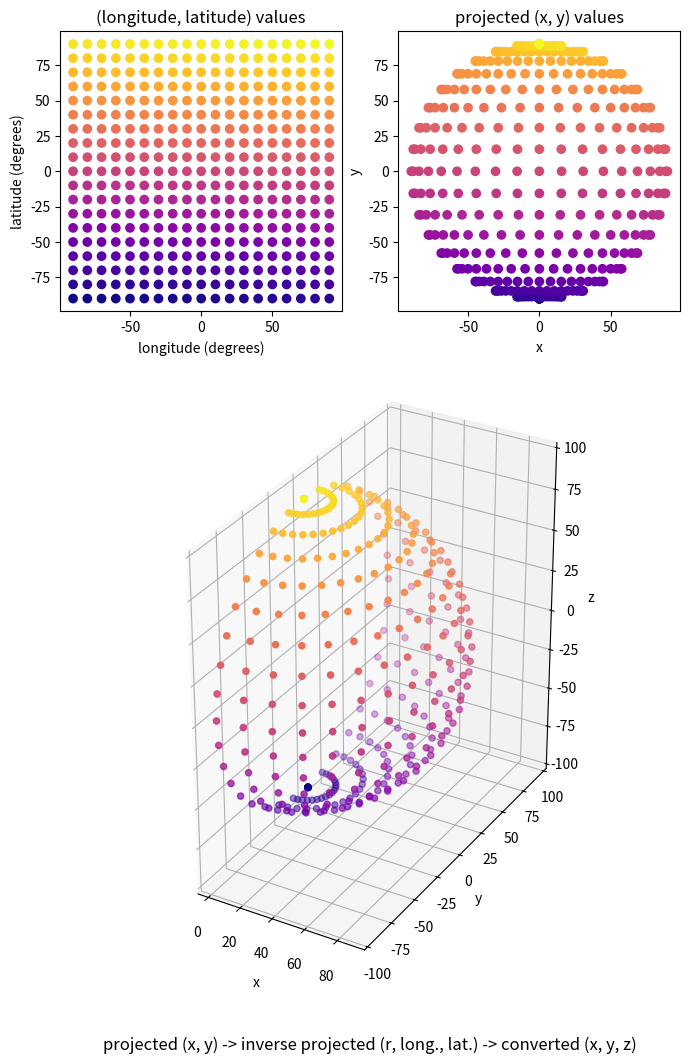

Recreate this plot in Python.
import numpy as np
from enum import Enum, auto

class ColorMetric(Enum):
    L2NORM = auto()
    L1NORM = auto()
    MSE = auto()
    MAE = auto()

def orthographic(r, lmbda, phi, lmbda0=0, phi0=0):
    '''
    Compute orthographic project of spherical coords. to cartesian (x, y).

    r     = radius,
    lmbda = longitude in degrees (vertical lines),
    phi   = latitude in degrees (horizontal lines)

    (lbmda0, phi0) = centre of projection
    '''
    l, l0 = np.radians(lmbda), np.radians(lmbda0)
    p, p0 = np.radians(phi), np.radians(phi0)

    x = r * np.cos(p) * np.sin(l-l0)
    y = r * (np.cos(p0)*np.sin(p) - np.sin(p0)*np.cos(p)*np.cos(l-l0))

    return x, y


def inverseOrthographic(x, y, r, lmbda0=0, phi0=0):
    '''
    Compute inverse orthographic projection from (x, y) to long/lat coords.
    '''
    l0, p0 = np.radians(lmbda0), np.radians(phi0)

    rho = np.sqrt(x**2 + y**2)
    rhoOverR = rho/r
    rhoOverR[rhoOverR > 1] = 1
    rhoOverR[rhoOverR < -1] = -1
    c = np.arcsin(rhoOverR)

    sc, cc = np.sin(c), np.cos(c)
    sp0, cp0 = np.sin(p0), np.cos(p0)

    tempRho = np.copy(rho)
    tempRho[rho == 0] = 1
    p = np.arcsin(cc*sp0 + y*sc*cp0/tempRho)
    l = l0 + np.arctan2(x*sc, rho*cc*cp0 - y*sc*sp0)

    lmbda, phi = np.degrees(l), np.degrees(p)

    return r, lmbda, phi


def geoToCartesian(r, lmbda, phi):
    '''
    Convert geographical coordinates into equivalent 3D Cartesian coords.
    '''
    theta, p = np.radians(lmbda), np.radians(90-phi)

    x = r * np.sin(p) * np.cos(theta)
    y = r * np.sin(p) * np.sin(theta)
    z = r * np.cos(p)

    return x, y, z


def stableUnique(arr: np.ndarray, axis: int):
    u, idx = np.unique(arr, axis=axis, return_index=True)
    return arr[np.sort(idx)]


def interpColormap(colormap: np.ndarray, pointsPerSample: int, isHsv=False):
    if isHsv:
        limits = [180, 256, 256]
    else:
        limits = 256

    N = len(colormap)
    signedCmap = colormap.astype(int)
    newSize = N + (N-1) * pointsPerSample
    interp = np.zeros((newSize, 3))

    interp[np.arange(N)*(pointsPerSample+1)] = signedCmap
    starts, ends = np.arange(N-1), np.arange(1, N)

    for i in range(1, pointsPerSample+1):
        diffs = signedCmap[ends] - signedCmap[starts]

        if isHsv:
            shortcuts = diffs[:, 0][np.abs(diffs[:, 0]) > 90]
            if shortcuts.size > 0:
                shortcuts = (-np.abs(shortcuts)) % 180
                diffs[:, 0][np.abs(diffs[:, 0]) > 90] = shortcuts

        idx = starts * (pointsPerSample+1) + i
        interp[idx] = (signedCmap[starts] + i * (diffs/(pointsPerSample+1))) % limits

    interp = np.around(interp).astype(colormap.dtype)
    interp = stableUnique(interp, axis=0)

    return interp


def getBoxRegion(img: np.ndarray, topleft: np.ndarray, dims: np.ndarray):
    return img[
        topleft[1]:(topleft+dims)[1],
        topleft[0]:(topleft+dims)[0]
    ]


def getOrthHemisphereXYCoords(hemisphere: np.ndarray):
    indices = np.where(np.all(np.greater(hemisphere, np.zeros(3)), axis=-1))
    diam = np.ceil(max(hemisphere.shape) / 2)
    return indices[1] - diam, diam - indices[0]


def getHemispherePixels(hemisphere: np.ndarray):
    return hemisphere[np.where(np.all(np.greater(hemisphere, np.zeros(3)), axis=-1))]


def findNearestColorIdx(colors: np.ndarray, colormap: np.ndarray,
                        metric=ColorMetric.L1NORM, weights=[1, 1, 1]):
    if metric == ColorMetric.L2NORM:
        idx = np.linalg.norm(
            (colormap[np.newaxis,:,:] - colors[:,np.newaxis,:]) * weights,
            2,
            axis=-1
        ).argmin(axis=-1)

    elif metric == ColorMetric.L1NORM:
        idx = np.linalg.norm(
            (colormap[np.newaxis,:,:] - colors[:,np.newaxis,:]) * weights,
            1,
            axis=-1
        ).argmin(axis=-1)

    elif metric == ColorMetric.MSE:
        idx = np.mean(
            ((colormap[np.newaxis,:,:] - colors[:,np.newaxis,:]) * weights)**2,
            axis=-1
        ).argmin(axis=-1)

    elif metric == ColorMetric.MAE:
        idx = np.mean(
            np.abs((colormap[np.newaxis,:,:] - colors[:,np.newaxis,:]) * weights),
            axis=-1
        ).argmin(axis=-1)

    else:
        raise LookupError('Invalid metric given')

    return idx


def getHeightFromCmapIdx(idx, colormap, heightRange):
    start, stop = heightRange
    return np.linspace(start, stop, len(colormap))[idx]



if __name__ == '__main__':
    import matplotlib.pyplot as plt
    import matplotlib.gridspec as gridspec

    r = 90
    lmbdas = phis = np.arange(-90, 100, 10)

    lv, pv = np.meshgrid(lmbdas, phis)
    xs, ys = orthographic(r, lv, pv)

    fig = plt.figure(figsize=[8, 12])
    gs = gridspec.GridSpec(nrows=2, ncols=2, width_ratios=[1, 1], height_ratios=[1, 2])

    ax1 = fig.add_subplot(gs[0, 0])
    ax1.scatter(lv, pv, c=np.arange(len(lmbdas)**2), cmap='plasma')
    ax1.set_title('(longitude, latitude) values')
    ax1.set(xlabel='longitude (degrees)', ylabel='latitude (degrees)')

    ax2 = fig.add_subplot(gs[0, 1])
    ax2.scatter(xs, ys, c=np.arange(len(lmbdas)**2), cmap='plasma')
    ax2.set_title('projected (x, y) values')
    ax2.set(xlabel='x', ylabel='y')

    rs, lmbdas, phis = inverseOrthographic(xs, ys, r)
    xs, ys, zs = geoToCartesian(rs, lmbdas, phis)
    #xs, ys, zs = geoToCartesian(rs, lv, pv)

    ax3 = fig.add_subplot(gs[1, :], projection='3d')
    ax3.scatter(xs, ys, zs, c=np.arange(len(lmbdas)**2), cmap='plasma')
    ax3.set_box_aspect((1, 2, 2))
    ax3.set_title('projected (x, y) -> inverse projected (r, long., lat.) -> converted (x, y, z)', y=-0.2)
    ax3.set(xlabel='x', ylabel='y', zlabel='z')
    plt.show()
